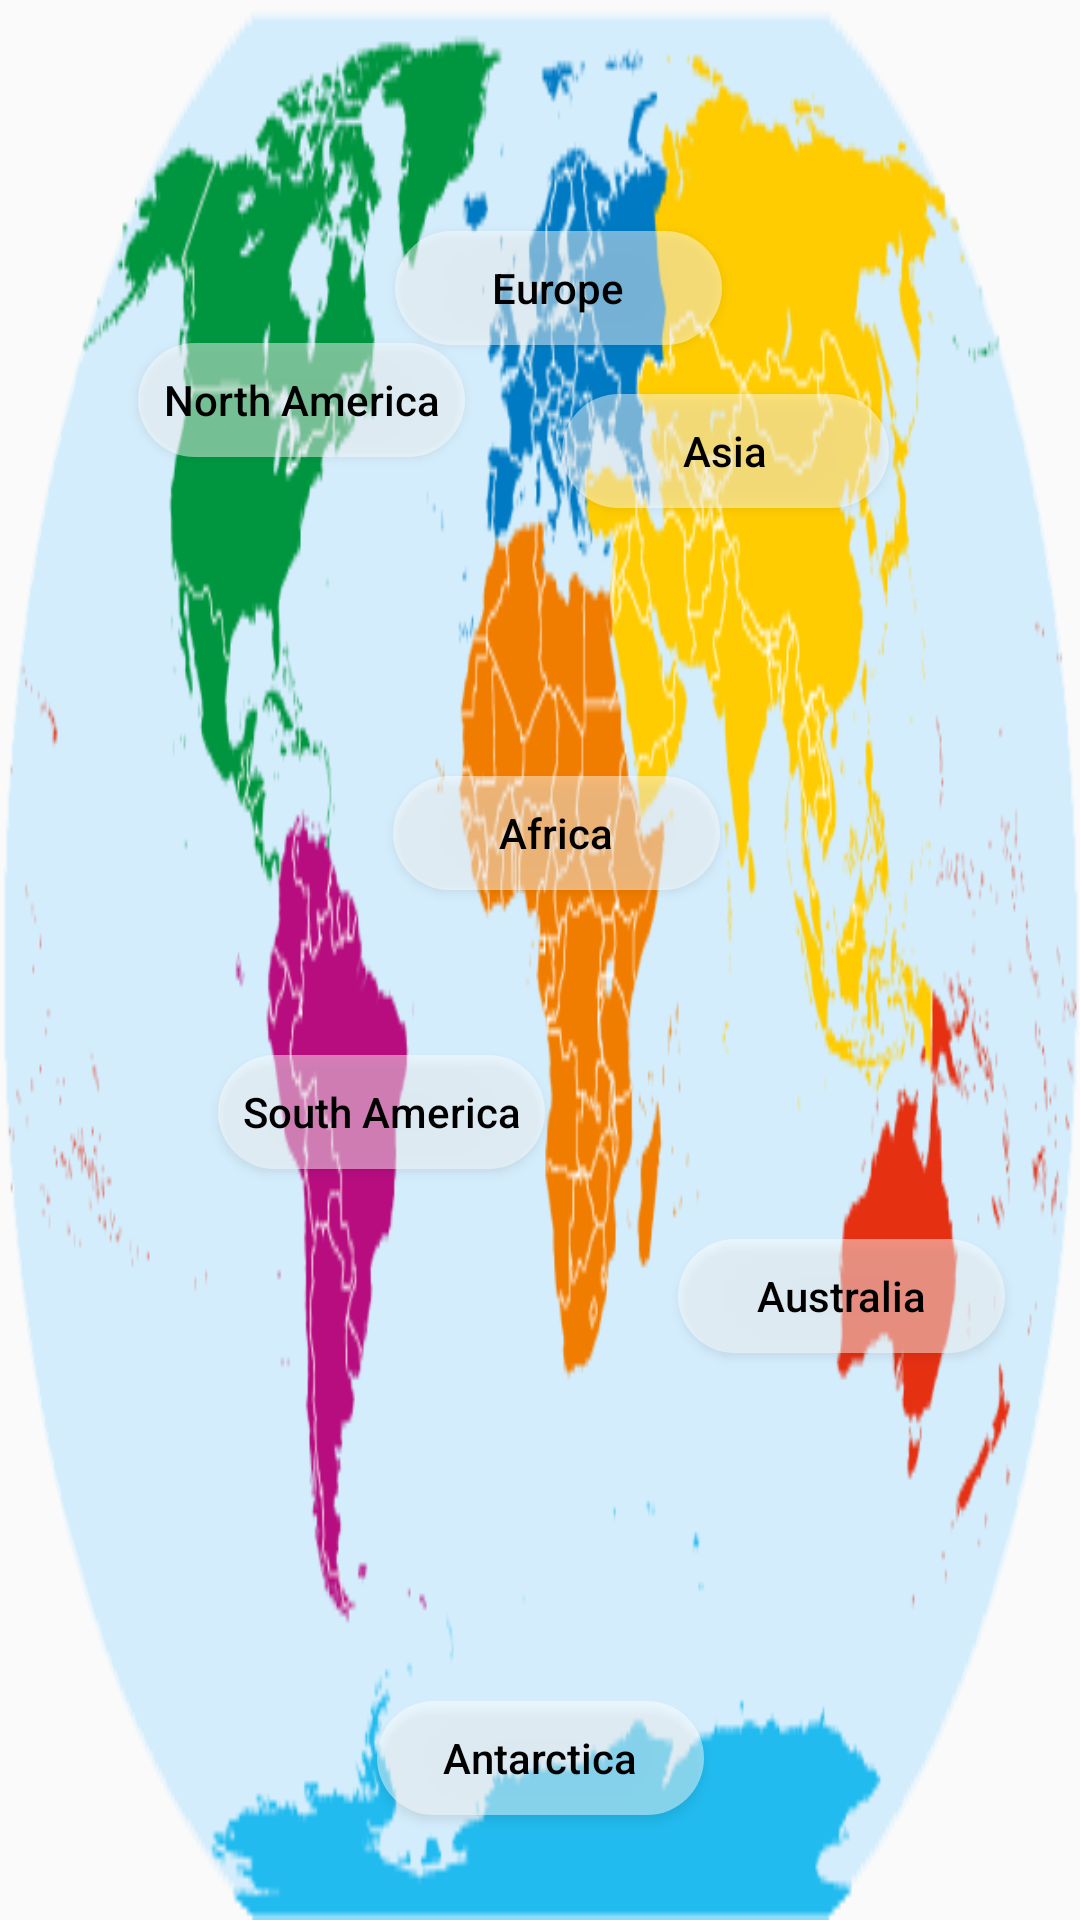

Android layout source for this screen:
<!-- AndroidManifest.xml: application theme AppTheme -->
<!-- res/layout/activity_main.xml -->
<?xml version="1.0" encoding="utf-8"?>
<android.support.constraint.ConstraintLayout xmlns:android="http://schemas.android.com/apk/res/android"
    xmlns:app="http://schemas.android.com/apk/res-auto"
    xmlns:tools="http://schemas.android.com/tools"
    android:layout_width="match_parent"
    android:layout_height="match_parent"
    android:layout_gravity="center"
    android:background="@drawable/earth_map"
    tools:context=".MainActivity">


   


    <Button
        android:layout_width="109dp"
        android:layout_height="38dp"
        android:background="@drawable/country_button"
        android:onClick="openContinent"
        android:tag="North America"
        android:text="North America"
        android:textAllCaps="false"
        android:textColor="#000"
        app:layout_constraintBottom_toBottomOf="parent"
        app:layout_constraintEnd_toEndOf="parent"
        app:layout_constraintHorizontal_bias="0.183"
        app:layout_constraintStart_toStartOf="parent"
        app:layout_constraintTop_toTopOf="parent"
        app:layout_constraintVertical_bias="0.19" />


 <Button
     android:id="@+id/button3"
     android:layout_width="109dp"
     android:layout_height="38dp"
     android:background="@drawable/country_button"
     android:onClick="openContinent"
     android:tag="South America"
     android:text="South America"
     android:textAllCaps="false"
     android:textColor="#000"
     app:layout_constraintBottom_toBottomOf="parent"
     app:layout_constraintEnd_toEndOf="parent"
     app:layout_constraintHorizontal_bias="0.289"
     app:layout_constraintStart_toStartOf="parent"
     app:layout_constraintTop_toTopOf="parent"
     app:layout_constraintVertical_bias="0.584" />

    <Button
        android:id="@+id/button"
        android:layout_width="109dp"
        android:layout_height="38dp"
        android:background="@drawable/country_button"
        android:onClick="openContinent"
        android:tag="Europe"
        android:text="Europe"
        android:textAllCaps="false"
        android:textColor="#000"
        app:layout_constraintBottom_toBottomOf="parent"
        app:layout_constraintEnd_toEndOf="parent"
        app:layout_constraintHorizontal_bias="0.524"
        app:layout_constraintStart_toStartOf="parent"
        app:layout_constraintTop_toTopOf="parent"
        app:layout_constraintVertical_bias="0.128" />

    <Button
        android:layout_width="109dp"
        android:layout_height="38dp"
        android:background="@drawable/country_button"
        android:onClick="openContinent"
        android:tag="Asia"
        android:text="Asia"
        android:textAllCaps="false"
        android:textColor="#000"
        app:layout_constraintBottom_toBottomOf="parent"
        app:layout_constraintEnd_toEndOf="parent"
        app:layout_constraintHorizontal_bias="0.747"
        app:layout_constraintStart_toStartOf="parent"
        app:layout_constraintTop_toTopOf="parent"
        app:layout_constraintVertical_bias="0.218" />

    <Button
        android:id="@+id/button2"
        android:layout_width="109dp"
        android:layout_height="38dp"
        android:layout_marginStart="8dp"
        android:layout_marginLeft="8dp"
        android:layout_marginTop="8dp"
        android:layout_marginEnd="8dp"
        android:layout_marginRight="8dp"
        android:layout_marginBottom="8dp"
        android:background="@drawable/country_button"
        android:onClick="openContinent"
        android:tag="Africa"
        android:text="Africa"
        android:textAllCaps="false"
        android:textColor="#000"
        app:layout_constraintBottom_toBottomOf="parent"
        app:layout_constraintEnd_toEndOf="parent"
        app:layout_constraintHorizontal_bias="0.524"
        app:layout_constraintStart_toStartOf="parent"
        app:layout_constraintTop_toTopOf="parent"
        app:layout_constraintVertical_bias="0.428" />


    <Button
        android:layout_width="109dp"
        android:layout_height="38dp"
        android:background="@drawable/country_button"
        android:onClick="openContinent"
        android:tag="Australia"
        android:text="Australia"
        android:textAllCaps="false"
        android:textColor="#000"
        app:layout_constraintBottom_toBottomOf="parent"
        app:layout_constraintEnd_toEndOf="parent"
        app:layout_constraintHorizontal_bias="0.901"
        app:layout_constraintStart_toStartOf="parent"
        app:layout_constraintTop_toTopOf="parent"
        app:layout_constraintVertical_bias="0.686" />

 <Button
     android:layout_width="109dp"
     android:layout_height="38dp"
     android:background="@drawable/country_button"
     android:onClick="openContinent"
     android:tag="Antarctica"
     android:text="Antarctica"
     android:textAllCaps="false"
     android:textColor="#000"
     app:layout_constraintBottom_toBottomOf="parent"
     app:layout_constraintEnd_toEndOf="parent"
     app:layout_constraintStart_toStartOf="parent"
     app:layout_constraintTop_toTopOf="parent"
     app:layout_constraintVertical_bias="0.942" />





</android.support.constraint.ConstraintLayout>
<!-- resources referenced by this layout -->
<resources>
  <!-- drawable country_button (drawable) -->
  <?xml version="1.0" encoding="utf-8"?>
  <selector xmlns:android="http://schemas.android.com/apk/res/android">
  
      <item android:state_pressed="false">
          <shape android:shape="rectangle">
              <solid android:color="#75FFFFFF"/>
              <corners android:radius="10pt"/>
  
          </shape>
      </item>
  
      <item android:state_pressed="true">
          <shape android:shape="rectangle">
              <gradient android:angle="270"
                  android:startColor="#fff"
                  android:centerColor="#fff"
                  android:endColor="#888"/>
              <corners android:radius="10pt"/>
  
          </shape>
      </item>
  
  
  
  </selector>
  <!-- drawable earth_map: png bitmap (drawable, 21661 bytes) -->
  <style name="AppTheme" parent="Theme.AppCompat.Light.DarkActionBar">
          
          <item name="colorPrimary">@color/colorPrimary</item>
          <item name="colorPrimaryDark">@color/colorPrimaryDark</item>
          <item name="colorAccent">@color/colorAccent</item>
      </style>
  <!-- not gathered from this repository: default colours our renderer supplied (Android Studio template values) -->
  <color name="colorPrimary">#FF6200EE</color>
  <color name="colorPrimaryDark">#FF3700B3</color>
  <color name="colorAccent">#FF03DAC5</color>
</resources>
